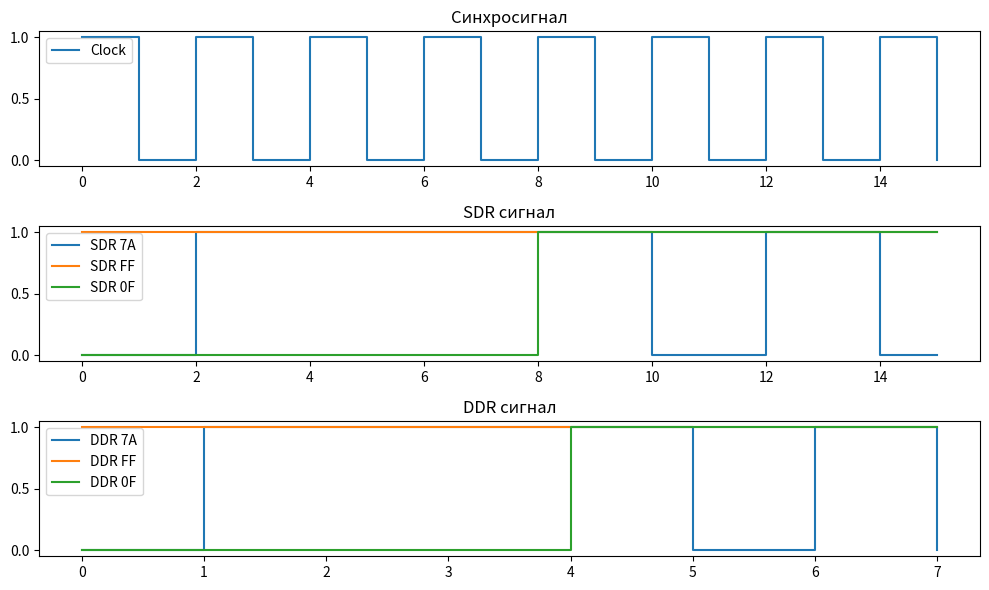

This figure's Python source:
import numpy as np
import matplotlib.pyplot as plt

def clock_signal(length, step):
    return np.tile([1, 0], length // 2)

def sdr_signal(data, clock_length):
    signal = []
    for bit in data:
        signal.extend([int(bit)] * 2)  # SDR передает данные на каждом фронте такта
    return np.array(signal[:clock_length])

def ddr_signal(data, clock_length):
    signal = []
    for bit in data:
        signal.append(int(bit))  # DDR передает данные на каждом фронте такта (оба)
    return np.array(signal[:clock_length])

hex_values = ['7A', 'FF', '0F']
binary_values = [bin(int(h, 16))[2:].zfill(8) for h in hex_values]
clock_length = 16  # Длина тактового сигнала
step = 1

clock = clock_signal(clock_length, step)
sdr_signals = [sdr_signal(b, clock_length) for b in binary_values]
ddr_signals = [ddr_signal(b, clock_length) for b in binary_values]

fig, axs = plt.subplots(3, 1, figsize=(10, 6))
axs[0].plot(clock, drawstyle='steps-post', label='Clock')
axs[0].set_title("Синхросигнал")
axs[0].legend()

axs[1].plot(sdr_signals[0], drawstyle='steps-post', label=f'SDR {hex_values[0]}')
axs[1].plot(sdr_signals[1], drawstyle='steps-post', label=f'SDR {hex_values[1]}')
axs[1].plot(sdr_signals[2], drawstyle='steps-post', label=f'SDR {hex_values[2]}')
axs[1].set_title("SDR сигнал")
axs[1].legend()

axs[2].plot(ddr_signals[0], drawstyle='steps-post', label=f'DDR {hex_values[0]}')
axs[2].plot(ddr_signals[1], drawstyle='steps-post', label=f'DDR {hex_values[1]}')
axs[2].plot(ddr_signals[2], drawstyle='steps-post', label=f'DDR {hex_values[2]}')
axs[2].set_title("DDR сигнал")
axs[2].legend()

plt.tight_layout()
plt.show()